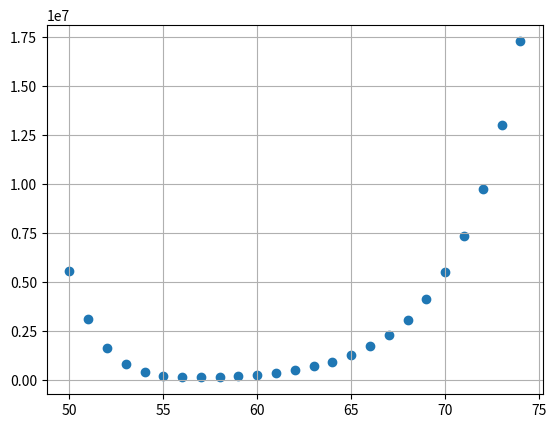

Reproduce this figure in Python.
import matplotlib.pyplot as plt

#Define High Number multipliers
K=10**3 #kilo
M=10**6 #million
B=10**9 #billion
T=10**12 #trillion
Q=10**15 #quadrillion

#Define parameters
#Cps=Cookies per second
initial_price = 75 * B
r = 1.15 #price multiplier, common ratio of the geometric progression
upgrade_price = 3.75 * Q
initial_cps = 28.635 * B #'billions'
time = 0
times = []
upgrade_multiplier = 2
initial_num = 50
final_num = 100
initial_cps_unitA = 465.333 * M #'millions'
initial_level = 1
numbers = []

###################################################################
####### The class Units represent de units you want to upgrade ####
####### num: number of units, u_cps: cps per unit, level: #########
####### number of upgrades you've already bought ##################
###################################################################

class Units(object):
	def __init__(self, name, num, u_cps, level):
		self.type = name
		self.num = num
		self.u_cps = u_cps * level * upgrade_multiplier
		self.tu_cps = u_cps * num
		self.level = level
	def upgrade(self):
		self.u_cps *= upgrade_multiplier
		self.tu_cps *= upgrade_multiplier
	def buy(self, u_num):
		self.num += u_num
		self.tu_cps = self.u_cps * self.num


UnitsA = Units("unitsA", initial_num, initial_cps_unitA, initial_level)

###################################################################
####### This function calculates the price of buying the units, ###
#######  since the price follows a grometic progression ###########
####### the formula of the sum of n terms is used here ############
###################################################################
def costsManage(num_units_buy, unit_num):
	if num_units_buy == 0:
		return 0
	price = initial_price * (((r ** (unit_num + num_units_buy + 1)) - (r ** (unit_num))) / (r - 1))
	#print(str(price) + "\tprice\n")
	return price



for unit_num in range(initial_num, 75):#final_num + 1):
	time = 0
	cps = initial_cps
	#time to buy n units
	time += costsManage((unit_num - initial_num), unit_num) / cps
	#print(str(time/3600) + "\ts\n")
	UnitsA.buy(unit_num - initial_num)
	cps += UnitsA.tu_cps
	#time to buy the upgrade
	time += upgrade_price / cps
	UnitsA.upgrade()
	cps = initial_cps + UnitsA.tu_cps
	#time to buy n units
	time += costsManage(final_num - unit_num, unit_num) / cps
	#times.append(str(time) + "\t" + str(unit_num))	
	times.append(time)
	numbers.append(unit_num)


#times.sort()
plt.scatter(numbers, times)
plt.grid(True)
plt.show()

#print(times)
































